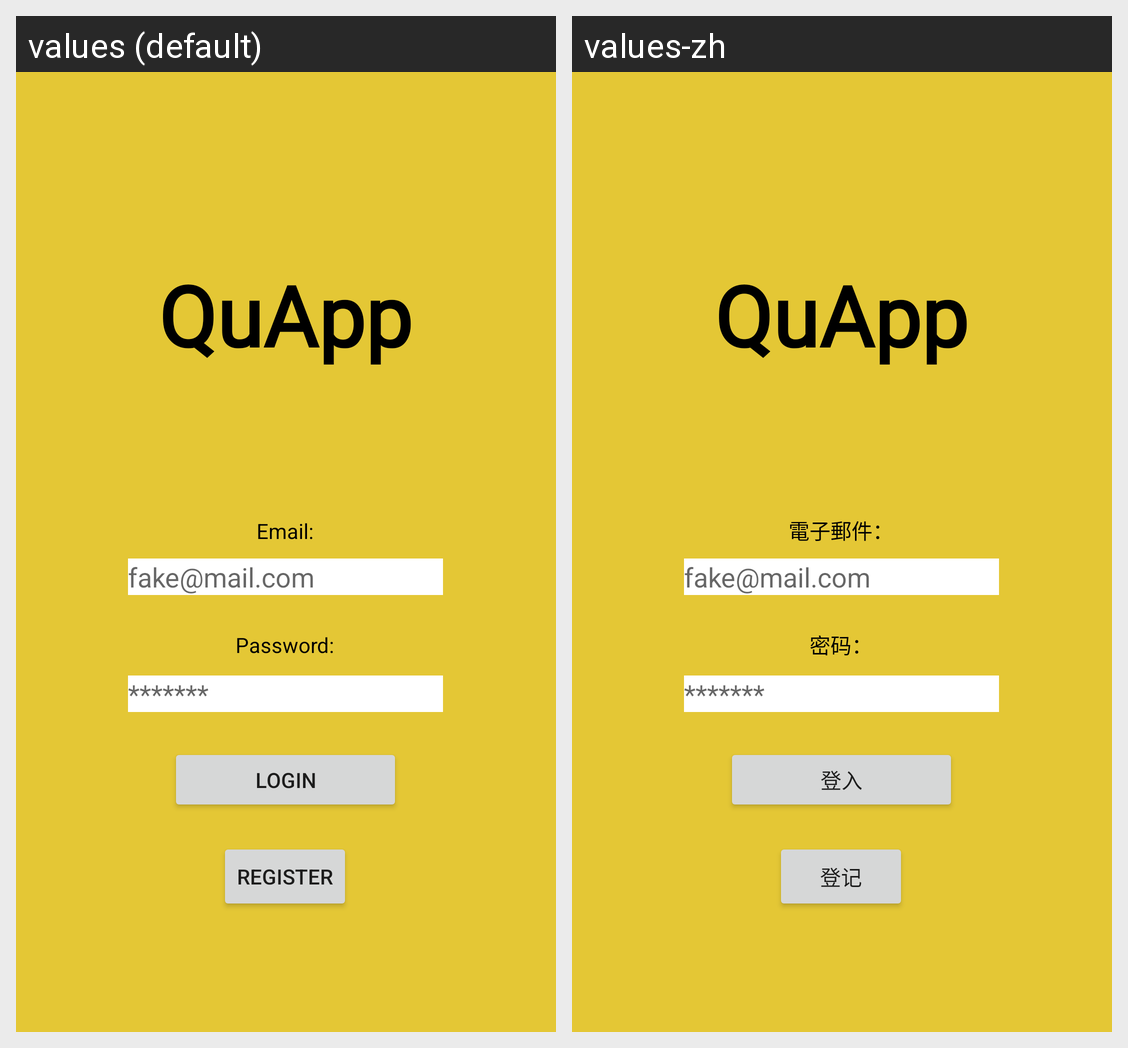

The same Android screen rendered under two of its app's locales, left to right. List the strings drawn on it with the default value and each locale's translation.
Android screen res/layout/activity_login.xml rendered under 2 locales, left to right: values (default), values-zh. Device: Nexus 5 (rendered at 1080×1920; each locale shown at half size, 540×960, under a caption strip naming it); theme Theme.Quizlet.
Strings drawn on this screen, with the default value and each locale's value (text and hints the layout hard-codes, and strings that could not be matched under every locale, appear in the picture but are not listed):

app_login_button
  values: Login
  values-zh: 登入

app_login_password_example
  values: *******
  values-zh: *******  [not translated; the default value is used]

app_login_email_example
  values: fake@mail.com
  values-zh: fake@mail.com  [not translated; the default value is used]

app_login_email_description
  values: Email:
  values-zh: 電子郵件：

app_login_pw_description
  values: Password:
  values-zh: 密码：

app_title
  values: QuApp
  values-zh: QuApp  [not translated; the default value is used]

app_login_register
  values: Register
  values-zh: 登记
